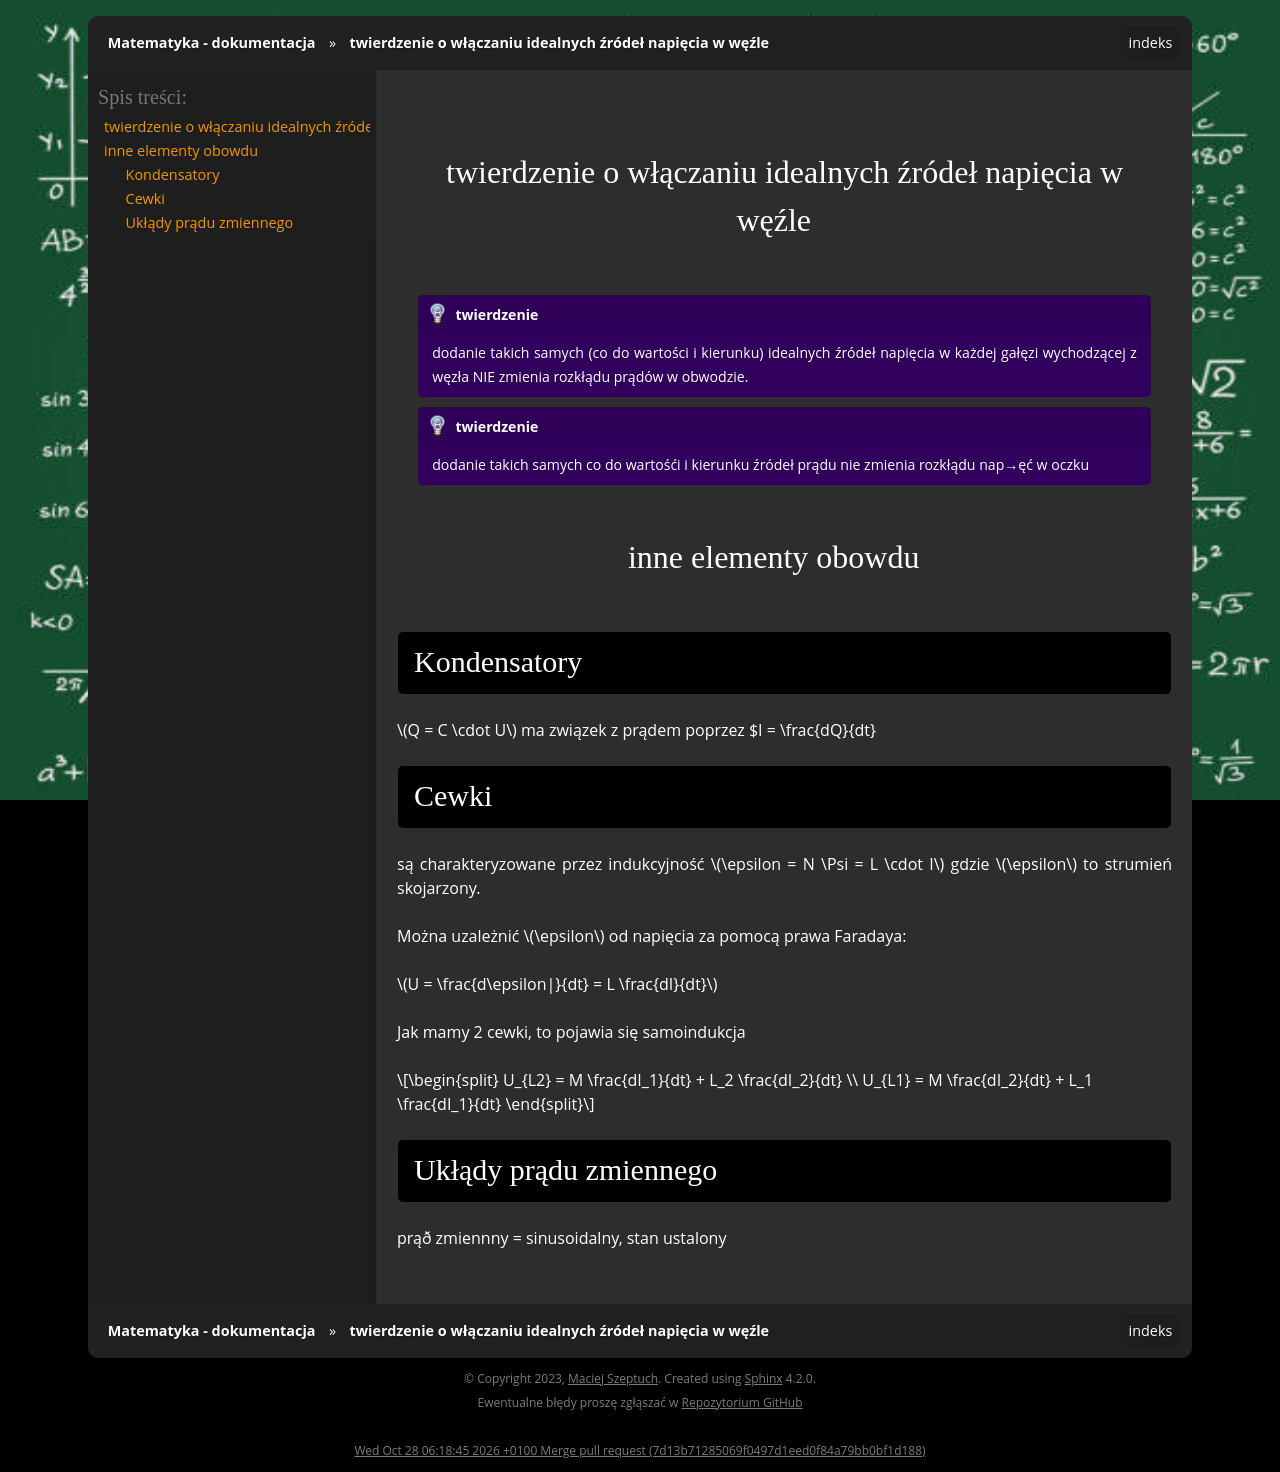

repository: gucio321/matematyka · page: assets/notes/04kabelki/kabelki_2025.03.19.html · generator: sphinx

### twierdzenie o włączaniu idealnych źródeł napięcia w węźle

```{admonition} twierdzenie
dodanie takich samych (co do wartości i kierunku) idealnych źródeł napięcia w każdej gałęzi wychodzącej z węzła NIE zmienia rozkłądu prądów w obwodzie.
```

```{admonition} twierdzenie
dodanie takich samych co do wartośći i kierunku źródeł prądu nie zmienia rozkłądu nap→ęć w oczku
```

## inne elementy obowdu

### Kondensatory

$Q = C \cdot U$ ma związek z prądem poprzez $I = \frac{dQ}{dt}

### Cewki

są charakteryzowane przez indukcyjność $\epsilon = N \Psi = L \cdot I$
gdzie $\epsilon$ to strumień skojarzony.

Można uzależnić $\epsilon$ od napięcia za pomocą prawa Faradaya:

$U = \frac{d\epsilon|}{dt} = L \frac{dI}{dt}$

Jak mamy 2 cewki, to pojawia się samoindukcja

$$
U_{L2} = M \frac{dI_1}{dt} + L_2 \frac{dI_2}{dt} \\
U_{L1} = M \frac{dI_2}{dt} + L_1 \frac{dI_1}{dt}
$$

### Ukłądy prądu zmiennego

prąð zmiennny = sinusoidalny, stan ustalony
